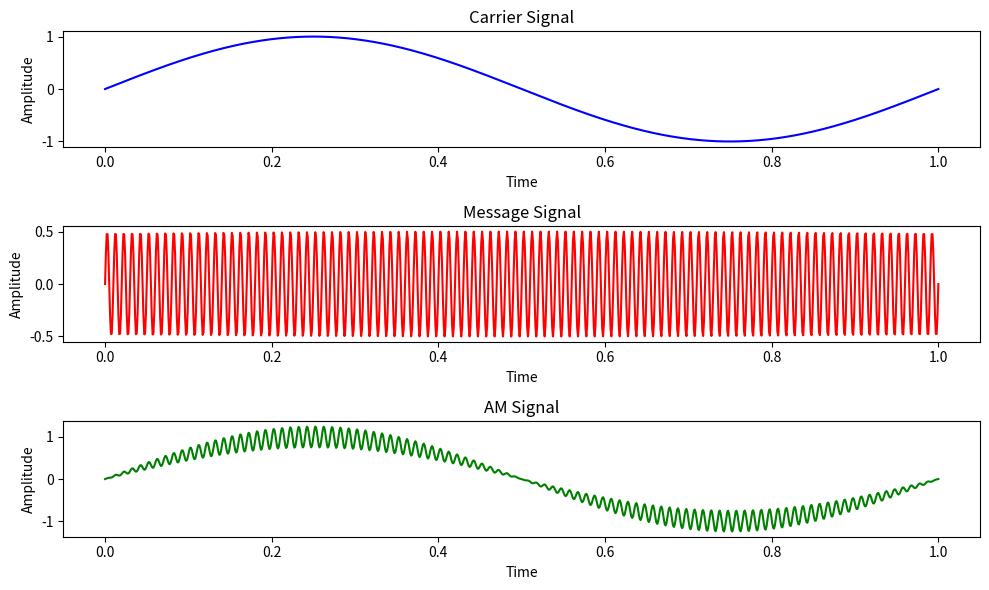

Source code (Python):
import numpy as np
import matplotlib.pyplot as plt

fc = 1000
Amplitude = 1
fm = 100
Amplitude_mod = 0.5

t = np.linspace(0, 1, 1000)
carrier_signal = Amplitude * np.sin(2 * np.pi * fc * t)
message_signal = Amplitude_mod * np.sin(2 * np.pi * fm * t)
modulated_signal = (1 + Amplitude_mod * message_signal) * carrier_signal

plt.figure(figsize=(10, 6))

plt.subplot(3, 1, 1)
plt.plot(t, carrier_signal, 'b')
plt.title('Carrier Signal')
plt.xlabel('Time')
plt.ylabel('Amplitude')

plt.subplot(3, 1, 2)
plt.plot(t, message_signal, 'r')
plt.title('Message Signal')
plt.xlabel('Time')
plt.ylabel('Amplitude')

plt.subplot(3, 1, 3)
plt.plot(t, modulated_signal, 'g')
plt.title('AM Signal')
plt.xlabel('Time')
plt.ylabel('Amplitude')

plt.tight_layout()
plt.show()
